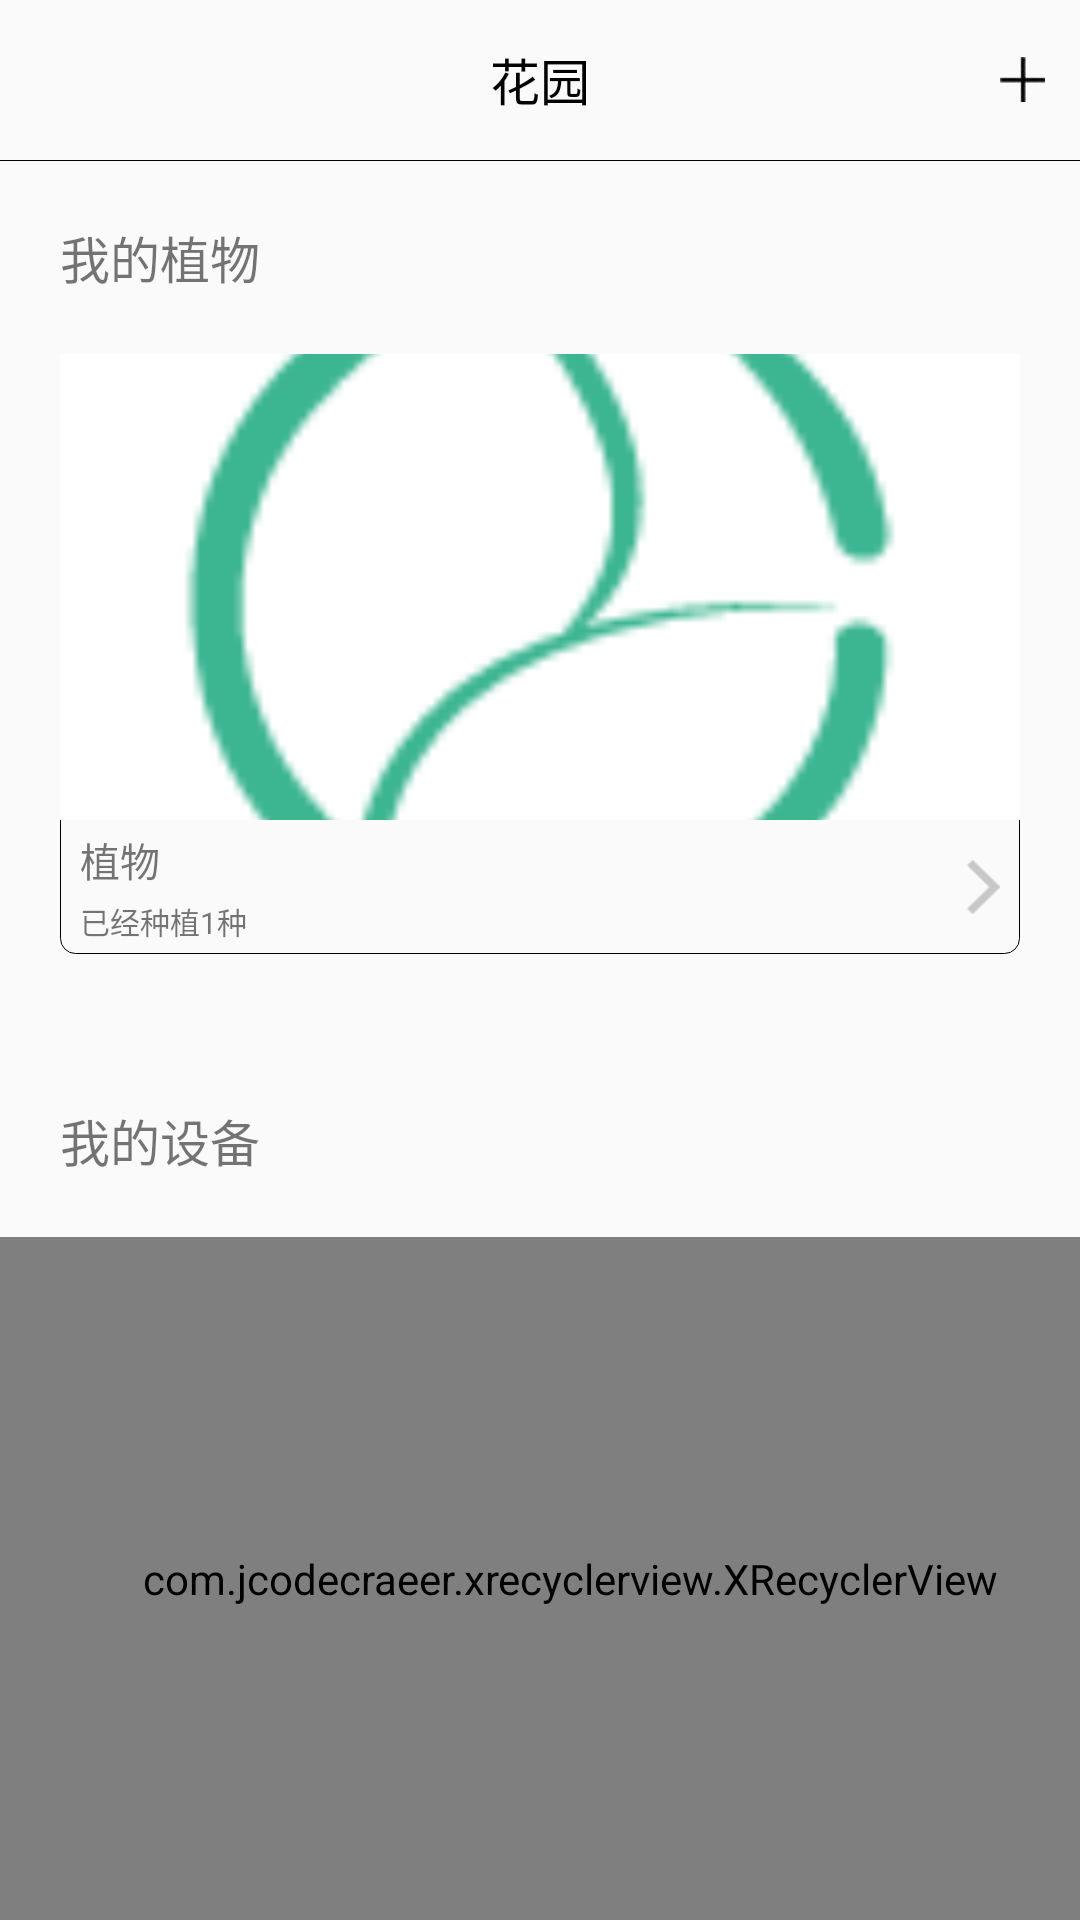

Write the Android layout XML for this screen, with the resource values it uses.
<!-- AndroidManifest.xml: application theme AppTheme -->
<!-- res/layout/newgraden_fragment.xml -->
<?xml version="1.0" encoding="utf-8"?>
<LinearLayout xmlns:android="http://schemas.android.com/apk/res/android"
    android:orientation="vertical"
    android:layout_width="match_parent"
    android:layout_height="match_parent">

    <android.support.v7.widget.Toolbar
        android:layout_width="match_parent"
        android:layout_height="160px">
        <TextView
            android:textColor="#000"
            android:id="@+id/newgraden_tv_title"
            android:layout_width="wrap_content"
            android:layout_height="wrap_content"
            android:layout_gravity="center"
            android:text="花园"
            android:textSize="50px" />
        <ImageView
            android:id="@+id/newgraden_iv_add"
            android:src="@drawable/append"
            android:layout_marginRight="35px"
            android:layout_gravity="right"
            android:layout_width="wrap_content"
            android:layout_height="wrap_content" />
    </android.support.v7.widget.Toolbar>
    <View
        android:background="#000"
        android:layout_width="match_parent"
        android:layout_height="1px"/>


        <LinearLayout
            android:id="@+id/newgraden_ll"
            android:paddingRight="20dp"
            android:paddingLeft="20dp"
            android:orientation="vertical"
            android:layout_width="match_parent"
            android:layout_height="wrap_content">
            <TextView
                android:layout_marginTop="20dp"
                android:textSize="50px"
                android:text="我的植物"
                android:layout_width="wrap_content"
                android:layout_height="wrap_content" />
            <LinearLayout
                android:orientation="vertical"
                android:background="@drawable/code_rounded_corners"
                android:layout_marginTop="20dp"
                android:layout_width="match_parent"
                android:layout_height="200dp">
                <ImageView
                    android:id="@+id/newgraden_iv_plant"
                    android:layout_weight="1000"
                    android:scaleType="centerCrop"
                    android:src="@drawable/ciao_logo"
                    android:layout_width="match_parent"
                    android:layout_height="wrap_content" />

                <RelativeLayout
                    android:layout_weight="1"
                    android:layout_width="match_parent"
                    android:layout_height="wrap_content">
                    <TextView
                        android:id="@+id/tv_plandt"
                        android:layout_marginLeft="20px"
                        android:textSize="40px"
                        android:layout_marginTop="10px"
                        android:text="植物"
                        android:layout_width="wrap_content"
                        android:layout_height="wrap_content" />
                    <TextView
                        android:id="@+id/newgraden_tv_plant"
                        android:layout_marginBottom="10px"
                        android:layout_marginTop="10px"
                        android:textSize="30px"
                        android:text="已经种植1种"
                        android:layout_alignLeft="@+id/tv_plandt"
                        android:layout_below="@+id/tv_plandt"
                        android:layout_width="wrap_content"
                        android:layout_height="wrap_content" />
                    <ImageView
                        android:src="@drawable/forward"
                        android:paddingRight="20px"
                        android:layout_alignParentRight="true"
                        android:layout_centerVertical="true"
                        android:layout_width="wrap_content"
                        android:layout_height="wrap_content" />
                </RelativeLayout>
            </LinearLayout>
        </LinearLayout>
    <TextView
        android:paddingLeft="20dp"
        android:layout_marginTop="50dp"
        android:textSize="50px"
        android:text="我的设备"
        android:layout_width="wrap_content"
        android:layout_height="wrap_content" />

    <com.jcodecraeer.xrecyclerview.XRecyclerView
        android:layout_marginTop="20dp"
        android:paddingLeft="20dp"
        android:layout_width="match_parent"
        android:layout_height="match_parent">

    </com.jcodecraeer.xrecyclerview.XRecyclerView>


</LinearLayout>
<!-- resources referenced by this layout -->
<resources>
  <!-- drawable append: png bitmap (drawable-xhdpi, 3171 bytes) -->
  <!-- drawable ciao_logo: png bitmap (drawable-xhdpi, 2784 bytes) -->
  <!-- drawable code_rounded_corners (drawable) -->
  <?xml version="1.0" encoding="utf-8"?>
  <shape xmlns:android="http://schemas.android.com/apk/res/android">
      <corners android:topLeftRadius="5dp"
          android:topRightRadius="5dp"
          android:bottomRightRadius="5dp"
          android:bottomLeftRadius="5dp"/>
      <stroke android:width="1px" android:color="#000"/>
  
  </shape>
  <!-- drawable forward: png bitmap (drawable-xhdpi, 1277 bytes) -->
  <style name="AppTheme" parent="Theme.AppCompat.Light.DarkActionBar">
          
          <item name="colorPrimary">@color/colorPrimary</item>
          <item name="colorPrimaryDark">@color/colorPrimaryDark</item>
          <item name="colorAccent">@color/colorAccent</item>
      </style>
  <color name="colorPrimary">#3F51B5</color>
  <color name="colorPrimaryDark">#303F9F</color>
  <color name="colorAccent">#FF4081</color>
</resources>
